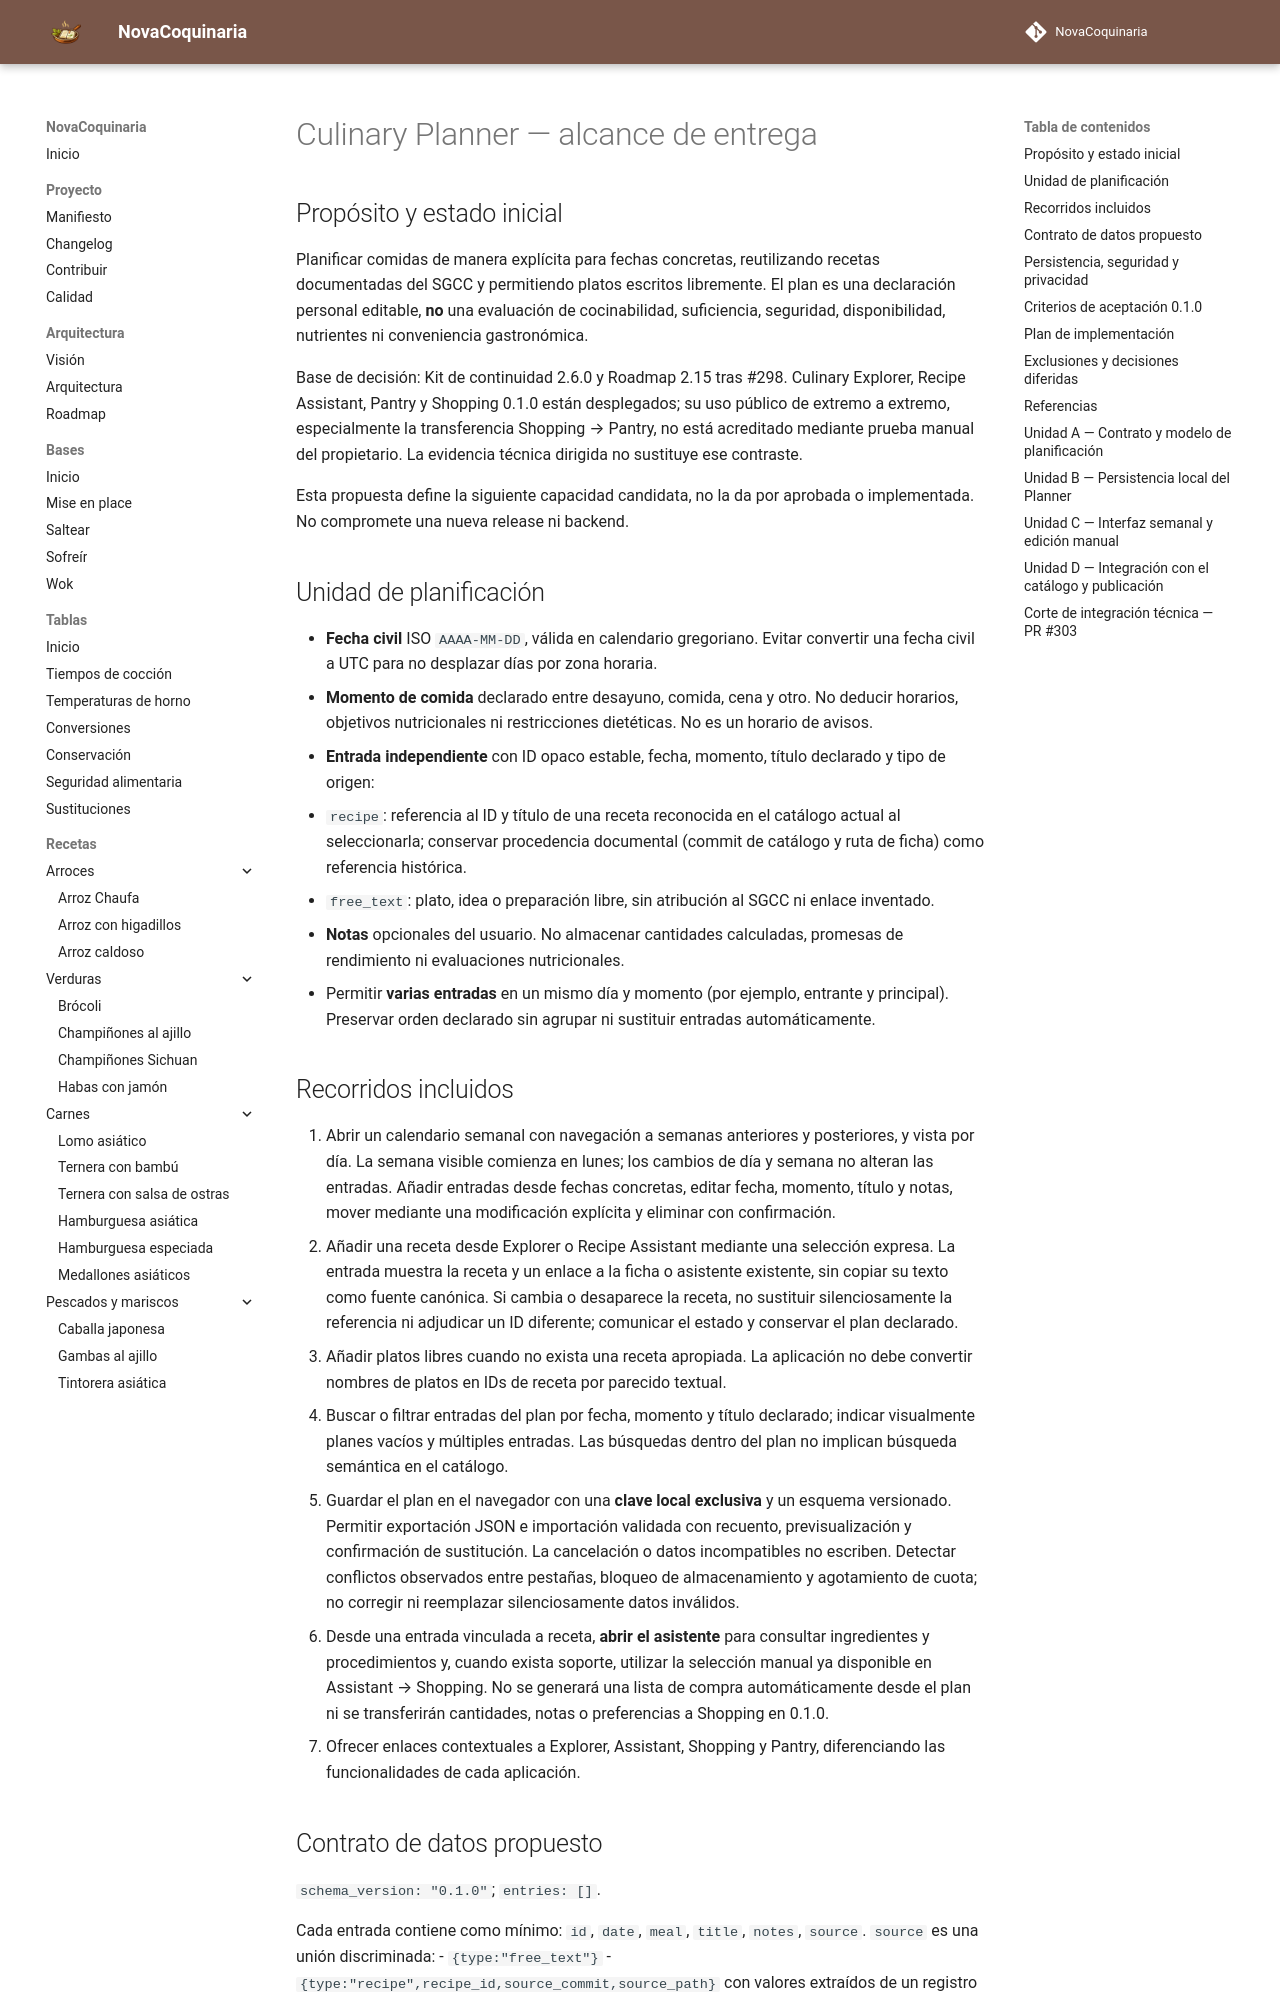

repository: fran-eliot/NovaCoquinaria · page: docs/management/ALCANCE_CULINARY_PLANNER.html · generator: mkdocs

---
id: DOC-ALCANCE-PLANNER-2026
titulo: Alcance de entrega de Culinary Planner
tipo: gestion
version: 0.1.5
estado: borrador
ultima_revision: 2026-11-21
---

# Culinary Planner — alcance de entrega

## Propósito y estado inicial

Planificar comidas de manera explícita para fechas concretas, reutilizando recetas documentadas del SGCC y permitiendo platos escritos libremente. El plan es una declaración personal editable, **no** una evaluación de cocinabilidad, suficiencia, seguridad, disponibilidad, nutrientes ni conveniencia gastronómica.

Base de decisión: Kit de continuidad 2.6.0 y Roadmap 2.15 tras #298. Culinary Explorer, Recipe Assistant, Pantry y Shopping 0.1.0 están desplegados; su uso público de extremo a extremo, especialmente la transferencia Shopping → Pantry, no está acreditado mediante prueba manual del propietario. La evidencia técnica dirigida no sustituye ese contraste.

Esta propuesta define la siguiente capacidad candidata, no la da por aprobada o implementada. No compromete una nueva release ni backend.

## Unidad de planificación

- **Fecha civil** ISO `AAAA-MM-DD`, válida en calendario gregoriano. Evitar convertir una fecha civil a UTC para no desplazar días por zona horaria.
- **Momento de comida** declarado entre desayuno, comida, cena y otro. No deducir horarios, objetivos nutricionales ni restricciones dietéticas. No es un horario de avisos.
- **Entrada independiente** con ID opaco estable, fecha, momento, título declarado y tipo de origen:
  - `recipe`: referencia al ID y título de una receta reconocida en el catálogo actual al seleccionarla; conservar procedencia documental (commit de catálogo y ruta de ficha) como referencia histórica.
  - `free_text`: plato, idea o preparación libre, sin atribución al SGCC ni enlace inventado.
- **Notas** opcionales del usuario. No almacenar cantidades calculadas, promesas de rendimiento ni evaluaciones nutricionales.
- Permitir **varias entradas** en un mismo día y momento (por ejemplo, entrante y principal). Preservar orden declarado sin agrupar ni sustituir entradas automáticamente.

## Recorridos incluidos

1. Abrir un calendario semanal con navegación a semanas anteriores y posteriores, y vista por día. La semana visible comienza en lunes; los cambios de día y semana no alteran las entradas. Añadir entradas desde fechas concretas, editar fecha, momento, título y notas, mover mediante una modificación explícita y eliminar con confirmación.
2. Añadir una receta desde Explorer o Recipe Assistant mediante una selección expresa. La entrada muestra la receta y un enlace a la ficha o asistente existente, sin copiar su texto como fuente canónica. Si cambia o desaparece la receta, no sustituir silenciosamente la referencia ni adjudicar un ID diferente; comunicar el estado y conservar el plan declarado.
3. Añadir platos libres cuando no exista una receta apropiada. La aplicación no debe convertir nombres de platos en IDs de receta por parecido textual.
4. Buscar o filtrar entradas del plan por fecha, momento y título declarado; indicar visualmente planes vacíos y múltiples entradas. Las búsquedas dentro del plan no implican búsqueda semántica en el catálogo.
5. Guardar el plan en el navegador con una **clave local exclusiva** y un esquema versionado. Permitir exportación JSON e importación validada con recuento, previsualización y confirmación de sustitución. La cancelación o datos incompatibles no escriben. Detectar conflictos observados entre pestañas, bloqueo de almacenamiento y agotamiento de cuota; no corregir ni reemplazar silenciosamente datos inválidos.
6. Desde una entrada vinculada a receta, **abrir el asistente** para consultar ingredientes y procedimientos y, cuando exista soporte, utilizar la selección manual ya disponible en Assistant → Shopping. No se generará una lista de compra automáticamente desde el plan ni se transferirán cantidades, notas o preferencias a Shopping en 0.1.0.
7. Ofrecer enlaces contextuales a Explorer, Assistant, Shopping y Pantry, diferenciando las funcionalidades de cada aplicación.
